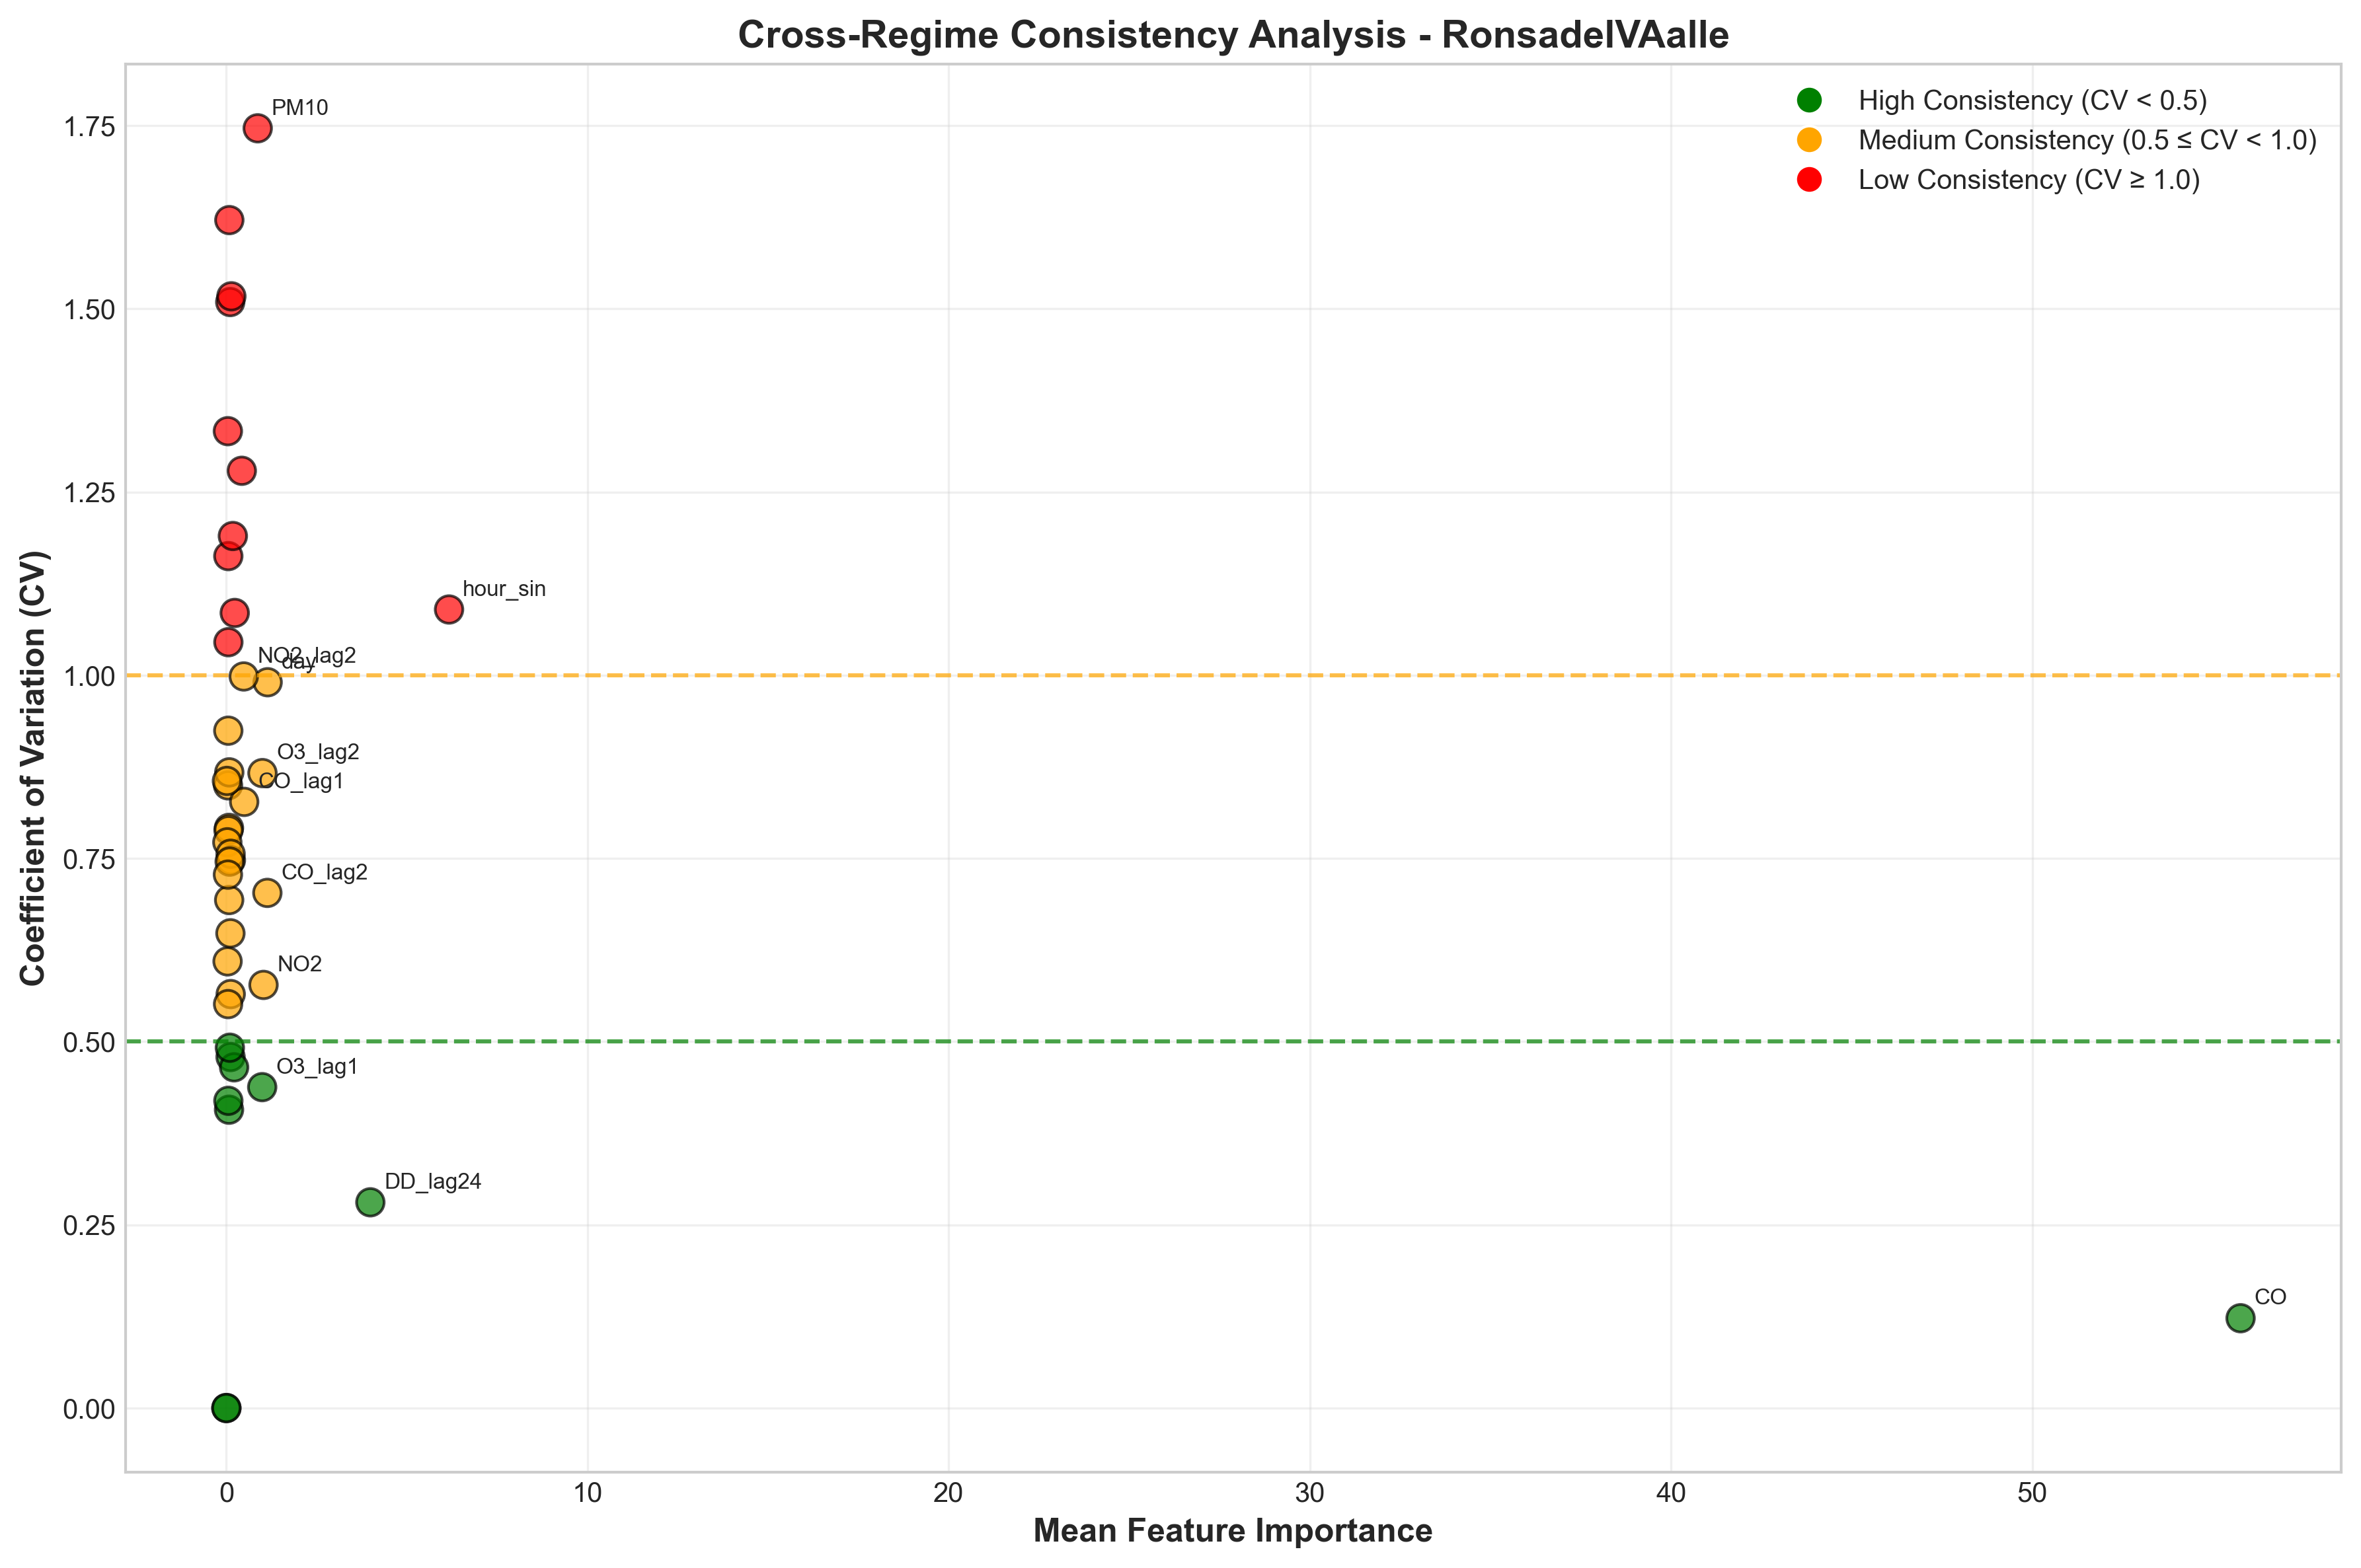

Data behind this chart, as committed beside it:
Feature, mean_importance, std_importance, cv_importance, consistency, n_regimes
DD, 0.1198, 0.0677, 0.5649, Medium, 5
O3, 0.07193, 0.05695, 0.7917, Medium, 5
hour_sin, 6.165, 6.719, 1.09, Low, 5
DD_lag1, 0.05931, 0.04676, 0.7884, Medium, 5
NO2, 1.029, 0.5939, 0.5774, Medium, 5
TMP, 0.1158, 0.05546, 0.479, High, 5
DD_lag2, 0.2141, 0.09957, 0.465, High, 5
DD_lag3, 0.0457, 0.03883, 0.8498, Medium, 5
PM10_lag1, 0.02667, 0.02059, 0.7721, Medium, 5
CO_lag2, 1.135, 0.7977, 0.703, Medium, 5
O3_lag2, 0.9995, 0.8661, 0.8665, Medium, 5
NO2_lag3, 0.05543, 0.05794, 1.045, Low, 5
NO2_lag1, 0.04148, 0.0553, 1.333, Low, 5
CO, 55.77, 6.836, 0.1226, High, 5
VV_lag3, 0.4271, 0.5463, 1.279, Low, 5
PM10, 0.8678, 1.516, 1.746, Low, 5
O3_lag1, 0.9918, 0.4343, 0.4379, High, 5
TMP_lag1, 0.1256, 0.09389, 0.7475, Medium, 5
O3_lag24, 0.1165, 0.08816, 0.7564, Medium, 5
VV, 0.2314, 0.2511, 1.085, Low, 5
CO_lag24, 0.09133, 0.0681, 0.7457, Medium, 5
DD_lag24, 3.986, 1.119, 0.2808, High, 5
day, 1.142, 1.132, 0.9905, Medium, 5
CO_lag1, 0.4926, 0.4075, 0.8272, Medium, 5
NO2_lag2, 0.4812, 0.4805, 0.9984, Medium, 5
hour_cos, 0.07338, 0.02988, 0.4071, High, 5
month, 0.08032, 0.06968, 0.8675, Medium, 5
PM10_lag3, 0.07733, 0.05361, 0.6933, Medium, 5
TMP_lag2, 0.03328, 0.02029, 0.6096, Medium, 5
weekday, 0.1119, 0.07251, 0.6479, Medium, 5
VV_lag2, 0.04282, 0.03117, 0.728, Medium, 5
month_cos, 0.0535, 0.0622, 1.163, Low, 5
VV_lag24, 0.09684, 0.04762, 0.4918, High, 5
PM10_lag2, 0.01561, 0.01336, 0.8558, Medium, 5
NO2_lag24, 0.1069, 0.1614, 1.509, Low, 5
PM10_lag24, 0.1381, 0.2095, 1.517, Low, 5
month_sin, 0.04727, 0.02606, 0.5513, Medium, 5
VV_lag1, 0.08191, 0.1328, 1.621, Low, 5
TMP_lag24, 0.05487, 0.02301, 0.4193, High, 5
CO_lag3, 0.0531, 0.04909, 0.9244, Medium, 5
hour, 0.1791, 0.2131, 1.19, Low, 5
TMP_lag3, 0.0, 0.0, 0.0, High, 5
O3_lag3, 0.0, 0.0, 0.0, High, 5
